Run: headless pygame with SDL's dummy video driver; simulated clock (each Clock.tick advances the game by its frame time, no real sleeping); random seed 0; keys injected as events and as key.get_pressed() state; no mouse input.
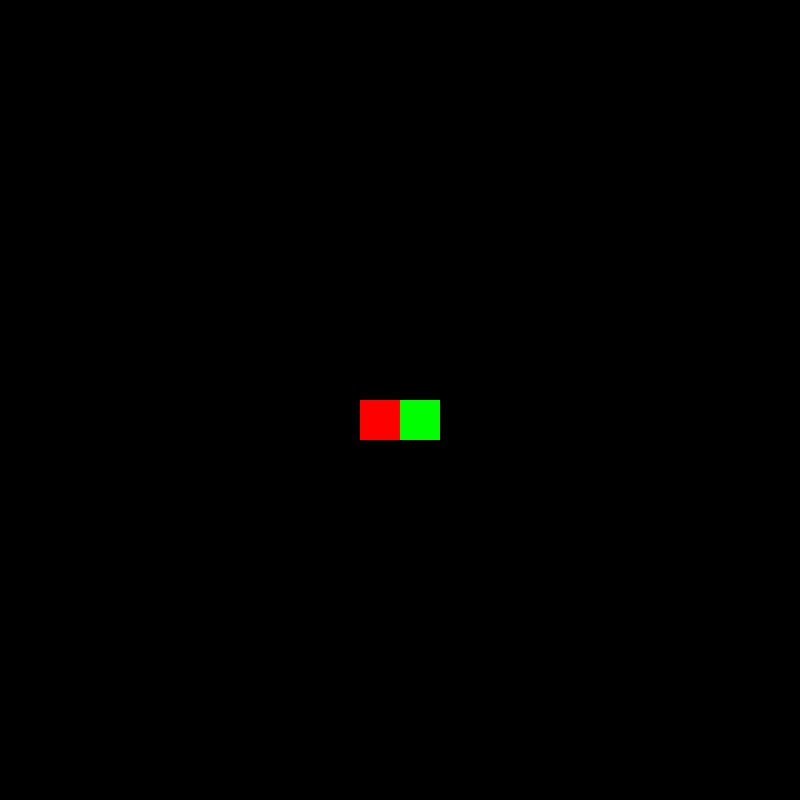
Frame 1 of 1 · flips 1–60 · no input

The pygame program that drew these frames:

import pygame
import random

pygame.init()

BLACK = (0,0,0)
RED = (255,0,0)
GREEN = (0,255,0)
CELL_SIZE = 40
window_width = 800
window_height = 800
win = pygame.display.set_mode((window_width, window_height))
pygame.display.set_caption("Snake Game")
clock = pygame.time.Clock()


def create_and_draw_apple(x,y):
    food = pygame.Rect(x,y,CELL_SIZE,CELL_SIZE)
    pygame.draw.rect(win,RED,food)

def draw_snake_body(snake_body):
    for block in snake_body:
        x = block[0]
        y = block[1]
        pygame.draw.rect(win,GREEN,pygame.Rect(x,y,CELL_SIZE,CELL_SIZE))
    


def snake_main():
    running = True
    x = window_width // 2
    y = window_height // 2
    score = 0
    #movement
    mx = 0
    my = 0

    food_x = (random.randrange(0,window_width-CELL_SIZE) // CELL_SIZE) * CELL_SIZE
    food_y = (random.randrange(0,window_height-CELL_SIZE)// CELL_SIZE) * CELL_SIZE  

    snake_body = []
    length = 1

    while running:
        for event in pygame.event.get():
            if event.type == pygame.QUIT:
                running = False
            
            if event.type == pygame.KEYDOWN:
                
                if event.key == pygame.K_LEFT and mx == 0:
                    mx = -CELL_SIZE
                    my = 0
                elif event.key == pygame.K_RIGHT and mx == 0:
                    mx = CELL_SIZE
                    my = 0
                elif event.key == pygame.K_UP and my == 0:
                    mx = 0
                    my = -CELL_SIZE
                elif event.key == pygame.K_DOWN and my == 0:
                    mx = 0
                    my = CELL_SIZE
        
        x += mx
        y += my

        win.fill(BLACK)
        snake_head = [x,y]
        snake_body.append(snake_head)

        if len(snake_body) > length:
            del snake_body[0]
        
        #SELF collision
        for block in snake_body[:-1]:
            if block == snake_head:
                running = False

        draw_snake_body(snake_body)
        create_and_draw_apple(food_x,food_y)

        #game walls collision
        if x >= window_width or x < 0 or y >= window_height or y < 0:
            running = False


        #Snake-Food Collision
        if x == food_x and y == food_y:
            food_x = (random.randrange(0,window_width-CELL_SIZE) // CELL_SIZE) * CELL_SIZE
            food_y = (random.randrange(0,window_height-CELL_SIZE)// CELL_SIZE) * CELL_SIZE  
            length += 1
            score += 1


        pygame.display.flip()
        clock.tick(15)


if __name__ == "__main__":
    snake_main()
